Run: headless pygame with SDL's dummy video driver; simulated clock (each Clock.tick advances the game by its frame time, no real sleeping); random seed 0; keys injected as events and as key.get_pressed() state; no mouse input.
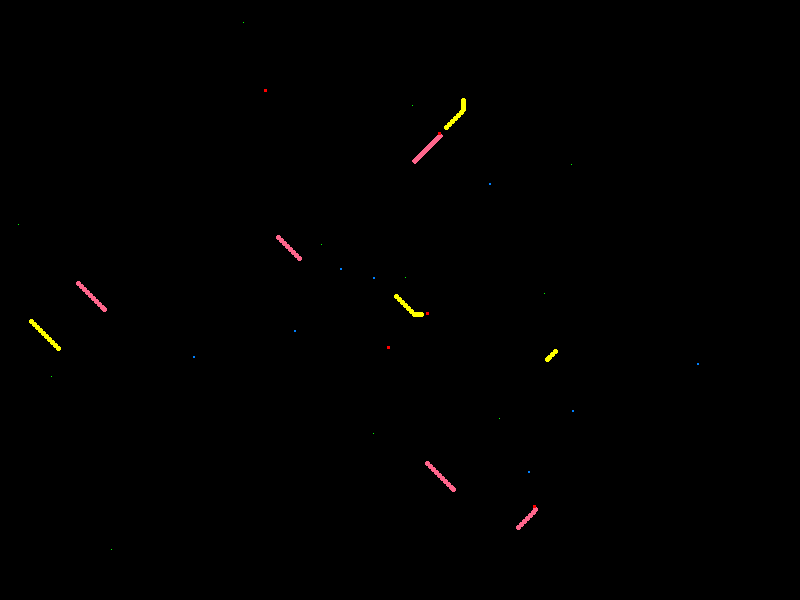
Frame 1 of 4 · flips 1–60 · no input
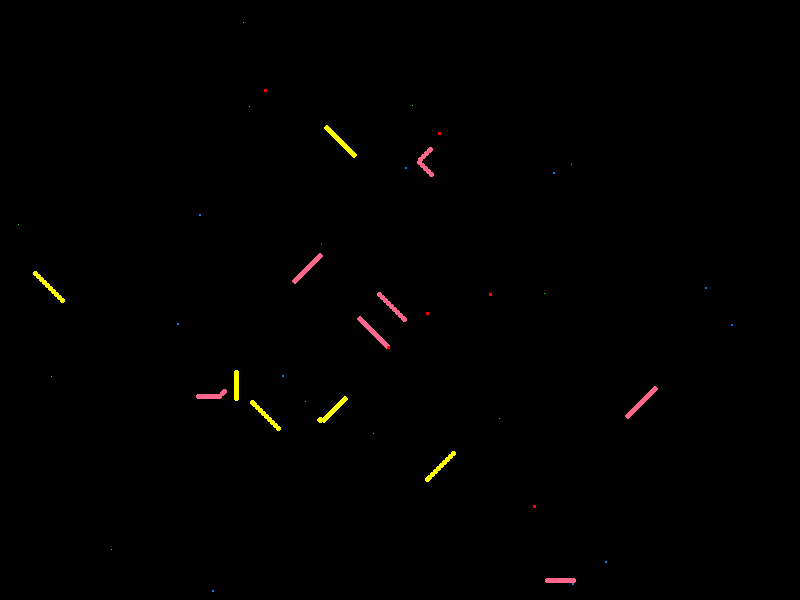
Frame 2 of 4 · flips 61–180 · tapped SPACE, RETURN · held RIGHT (→), D
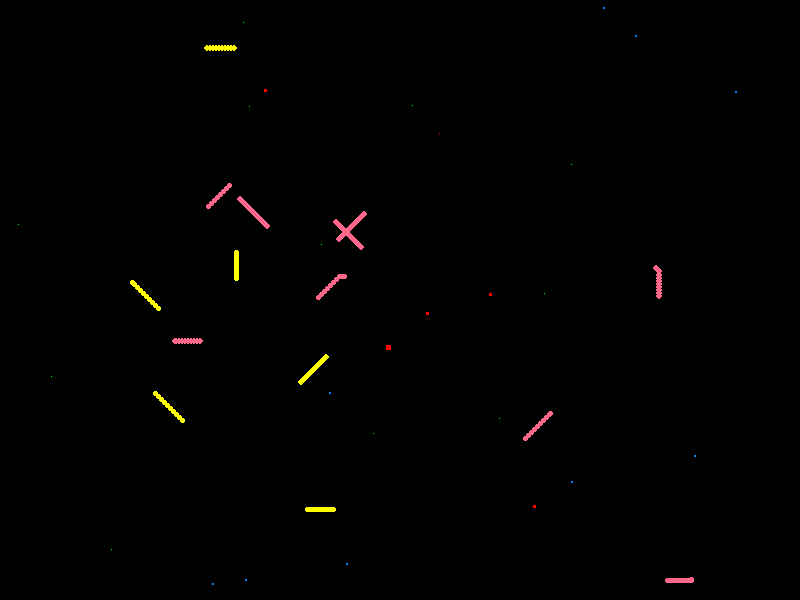
Frame 3 of 4 · flips 181–300 · held DOWN (↓), S
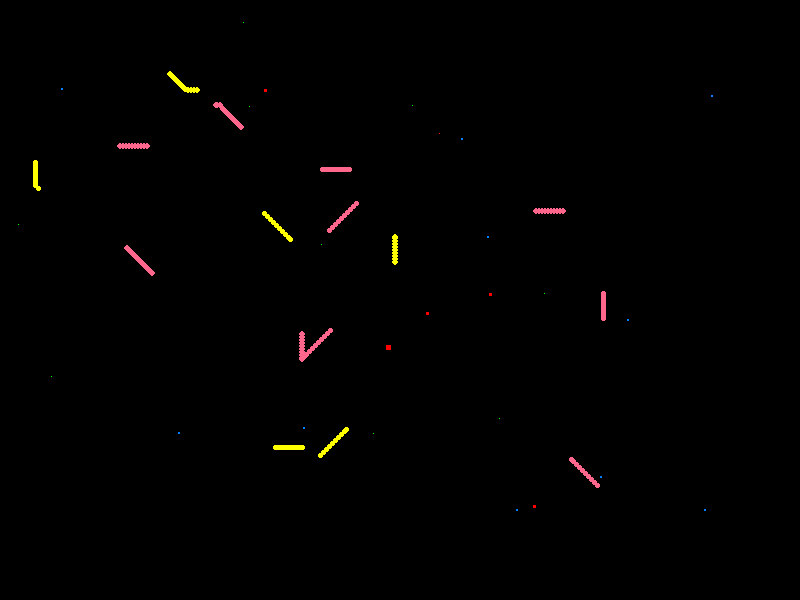
Frame 4 of 4 · flips 301–420 · held LEFT (←), A, UP (↑), W

The pygame program that drew these frames:

import pygame
import sys
from pygame.locals import *
from random import randint
from collections import deque

pygame.init()
pygame.event.set_allowed([QUIT])
UNIVERSE_WIDTH = 800
UNIVERSE_HEIGHT = 600
flags = DOUBLEBUF | HWACCEL
screen = pygame.display.set_mode((UNIVERSE_WIDTH, UNIVERSE_HEIGHT), flags)
screen.set_alpha(None) #Alpha isnt really needed yet.

pygame.display.set_caption('Microverse')
done = False
clock = pygame.time.Clock()

extinction_list = []
particles = []
food_available = []
cubeanoids = []
big_reds = []
elipsalottles = []

particles_append = particles.append
food_available_append = food_available.append
cubeanoids_append = cubeanoids.append
big_reds_append = big_reds.append
elipsalottles_append = elipsalottles.append
extinction_list_append = extinction_list.append

particles_remove = particles.remove
food_available_remove = food_available.remove
cubeanoids_remove = cubeanoids.remove
big_reds_remove = big_reds.remove
elipsalottles_remove = elipsalottles.remove

def DisposeToParticle(mass, x, y):
    for i in range(mass):
        particles_append(particle("particle" + str(len(particles)), x, y))

class base_object(object):
    name = ''
    color = (0, 128, 255)

    x = 30
    y = 30
    size = 10

    def __init__(self, objtype, name, size, color, x, y):
        self.name = name
        self.x = x
        self.y = y
        self.size = size
        self.color = color

    def draw(self):
        pygame.draw.rect(screen, self.color, pygame.Rect(self.x, self.y, self.size, self.size))

    def getRect(self):
        rectsize = self.size if self.size >= 3 else 3
        return pygame.Rect(self.x, self.y, rectsize, rectsize)

    def CheckCollision(self, oobj):
        return self.getRect().colliderect(oobj.getRect())

class food(base_object):
    energy = 200    
    def __init__(self, name, x, y):
        base_object.__init__(self, "food", name, 1, (0,255,0), x, y)
        
class entity(base_object):
    is_dead = False
    max_energy = 1
    energy = 1
    energy_expenditure = 1
    
    def __init__(self, objtype, name, size, color, x, y, max_energy, start_energy, living_energy_expenditure):
        self.max_energy = max_energy
        self.energy = start_energy
        self.energy_expenditure = living_energy_expenditure
        base_object.__init__(self, objtype, name, size, color, x, y)

class animal(entity):
    targetx = 0
    targety = 0
    velocity = 1
    current_attention_span = 0
    max_attention_span = 10000
    is_adult = False

    freeze_counter = 0
    
    def __init__(self, objtype, name, size, color, x, y, max_energy, start_energy, living_energy_expenditure, velocity):
        self.targetx = x
        self.targety = y
        self.velocity = velocity
        entity.__init__(self, objtype, name, size, color, x, y, max_energy, start_energy, living_energy_expenditure)

    def getNewTarget(self):
        self.targetx = randint(0, UNIVERSE_WIDTH - self.size)
        self.targety = randint(0, UNIVERSE_HEIGHT - self.size)

    def eat(self, energy_value):
        self.energy += energy_value - self.energy_expenditure

    def need_to_eat(self):
        if(self.energy <= self.max_energy): # / 2):
            return True
        else:
            return False

    def want_to_mate(self):
        if(self.energy >= self.max_energy / 2 and self.is_adult):
            return bool(randint(0, 1))
        else:
            return False

    def want_to_eat(self):
        if(self.need_to_eat()):
            return True
        else:
            if(self.current_attention_span == 0):
                return bool(randint(0, 1))
            else:
                return False
        
    def NeedToMove(self):
        if(self.energy <= self.max_energy / 2):
            return True
        else:
            return False

    def WantToMove(self):
        if(self.energy > 1000):
            return bool(randint(0, 1))
        else:
            return self.NeedToMove()

    def Wanna(self):
        if(self.current_attention_span == 0):
            return bool()
        else:
            return False

    def move(self):
        movx = 0
        movy = 0
        difx = self.targetx - self.x
        dify = self.targety - self.y
        if(self.targetx < self.x): movx = -self.velocity if difx < -self.velocity - 1 else difx
        if(self.targetx > self.x): movx = self.velocity if difx > self.velocity - 1 else difx
        if(self.targety < self.y): movy = -self.velocity if dify < -self.velocity - 1 else dify
        if(self.targety > self.y): movy = self.velocity if dify > self.velocity - 1 else dify
        expval = movx if movx > movy else movy
        self.energy -= self.energy_expenditure * expval

        #Check for freeze to ensure no one gets stuck
        if(self.x == movx and self.y == movy):
            self.freeze_counter += 1
            if(self.freeze_counter == 1000):
                self.freeze_counter == 0
                self.current_attention_span == 0
                self.getNewTarget()
        self.x += movx
        self.y += movy
        if(self.x + self.size >= UNIVERSE_WIDTH): self.x = UNIVERSE_WIDTH - self.size
        if(self.x < 0): self.x = 0
        if(self.y + self.size >= UNIVERSE_HEIGHT): self.y = UNIVERSE_HEIGHT - self.size
        if(self.y < 0): self.y = 0

    def process(self):
        if(self.current_attention_span > 0): self.current_attention_span -= 1

class particle(animal):
    particle_type = 0
    
    def __init__(self, name, x, y):
        self.particle_type = randint(0, 4)
        animal.__init__(self, "particle", name, 1, (0,255,0), x, y, 1, 1, 0, 3)

    def move(self):        
        if(self.x == self.targetx and self.y == self.targety):
            self.getNewTarget()

        super(particle, self).move()

    def process(self):
        if(self.targetx == 0 and self.targety == 0): self.getNewTarget()
        super(particle, self).process()

#Double cell life, never grows but able to self-replicate
class cubeanoid(animal):
    
    def __init__(self, name, x, y):
        #print(name + ": I'm Alive!")
        animal.__init__(self, "cubenoid", name, 2, (0,128,255), x, y, 10000, 5000, 1, 3)

    def move(self):
        if(self.energy >= self.max_energy):
            self.energy -= self.energy_expenditure
            
        elif(self.energy <= 0):
            self.is_dead = True
            cubeanoids_remove(cn)
            DisposeToParticle(cn.size, cn.x, cn.y)
            #print(self.name + " died. RIP.")
            return
        
        if(self.x == self.targetx and self.y == self.targety and (self.NeedToMove() or self.WantToMove())):
            self.getNewTarget()

        super(cubeanoid, self).move()

    def CanSplit(self):
        return self.energy >= self.max_energy - 1000

    def process(self):
        if((self.WantToMove() or self.NeedToMove()) and (self.targetx == 0 and self.targety == 0)):
           self.getNewTarget()
        super(cubeanoid, self).process()

#Static, unmoving creature that absorbs any cubanoids stupid enough to crawl inside.
#Will grow and shrink based on energy.
class BigRed(entity):
    hunger = 10000
    eat_expenditure = 1

    def __init__(self, name, x, y):
        #print(name + ": I Live.")
        entity.__init__(self, "bigred", name, 3, (255,0,0), x, y, 100000, 50000, 2)

    def need_to_eat(self):
        if(self.energy <= self.max_energy / 2):
            return True
        else:
            return False
    
    def eat(self, energy_value):         
        self.energy += (energy_value / 2) - self.eat_expenditure
        self.size += 2
        self.hunger -= energy_value / 2
        self.x -= 1
        self.y -= 1
        if(self.energy >= self.max_energy):
            pass #marker for something to happen at full energy.
            
    def process(self):
        self.energy -= self.energy_expenditure
        self.hunger += 1

        if(self.energy > 0 and self.energy <= self.max_energy / 4):
            if(self.size > 0): self.size -= 2
            if(self.size > 0):
                self.hunger -= 1
                self.energy += self.energy / self.size / 2
                self.x += 1
                self.y += 1

        if(self.size <= 0 or self.energy <= 0):
            self.is_dead = True
            big_reds_remove(bg)
            DisposeToParticle(bg.size, bg.x, bg.y)

#Slightly intelligent moving creature that eats BigReds.
class elipsalottle(animal):
    hunger = 5000
    eat_expenditure = 3
    mate_expenditure = 3000
    poo_timer = 0
    disposal = 0
    field_of_vision = 1000
    gender = "male"
    max_size = 15
    birth_limit = 5 #elipsalottles have a finite ability to reproduce. This limit is applied to both male and females.

    tail_length = 10
    tail_update_timer = 0

    def __init__(self, name, x, y):
        #print(name + ": What am I?")
        self.gender = "male" if randint(0, 1) == 0 else "female"
        startsize = 5
        base_color = (255,255,0) if(self.gender == "male") else (255,102,140)

        self.tails = deque()
        for i in range(1, self.tail_length):
           self.tails.append(base_object('tail', 'tail', self.size, base_color, x, y))

        animal.__init__(self, "elipsalottle", name, 5, base_color, x, y, 10000, 5000, 2, 1)
        
    def getFieldOfView(self):
        return pygame.Rect(self.x - 25, self.y - 25, 50, 50)

    def draw(self):
        for tail in self.tails:
           pygame.draw.ellipse(screen, tail.color, pygame.Rect(tail.x, tail.y, self.size, self.size))
           
        pygame.draw.ellipse(screen, self.color, pygame.Rect(self.x, self.y, self.size, self.size))

    def need_to_poo(self):
        if(self.disposal > 0):
            return True
        else:
            return False

    def poo(self):
        if(self.poo_timer == 0 and self.need_to_poo()):
            self.energy = self.max_energy
            ScatterFood(int(self.disposal), self.x, self.y)
            if(bool(randint(0, 1))): DropBigRedSeed(self.name, self.x, self.y)
            self.disposal = 0
        
    def eat(self, energy_value):
        if(energy_value > 0):
            self.energy += energy_value - self.eat_expenditure
            self.hunger -= energy_value / 2
            if(self.energy > self.max_energy):
                if(self.size < self.max_size):
                    self.size += 1
                else:
                    self.is_adult = True
                self.disposal = (self.energy - self.max_energy) / 200 # + (self.energy / 4)) / 200
                self.poo_timer = 1000

    def mate(self):
        self.birth_limit -= 1
        self.energy -= self.mate_expenditure
        self.getNewTarget()
        if(self.birth_limit == 0): self.is_dead = True #sorry....
        
    def move(self):
        if(self.targetx == 0 and self.targety == 0): return
        if(self.energy >= self.max_energy):
            self.energy -= self.energy_expenditure
        
        if(self.x == self.targetx and self.y == self.targety and (self.NeedToMove() or self.WantToMove())):
            self.getNewTarget()

        if self.tail_update_timer == 0:
           self.tails.rotate(1)
           self.tails[0].x = self.x
           self.tails[0].y = self.y
           self.tail_update_timer = 3

        super(elipsalottle, self).move()
            
    def process(self):
        if(self.poo_timer > 0): self.poo_timer -= 1
        if self.tail_update_timer > 0: self.tail_update_timer -= 1
        
        self.poo()
        
        if(self.energy > 0): self.energy -= self.energy_expenditure
        if((self.WantToMove() or self.NeedToMove()) and (self.targetx == 0 and self.targety == 0)):
           self.getNewTarget()

        if(self.energy <= 0):
            self.is_dead = True
            elipsalottles_remove(el)
            DisposeToParticle(el.size, el.x, el.y)
            #print(self.name + " died. RIP.")
            return
        
        super(elipsalottle, self).process()

    def CheckFieldOfView(self, oobj):
        return self.getFieldOfView().colliderect(oobj.getRect())

    def ChoseToGoToFood(self, big_red):
        if(self.targetx != big_red.x or self.targety != big_red.y):
            if(self.need_to_eat() or self.want_to_eat() or self.Wanna()):
               self.targetx = big_red.x
               self.targety = big_red.y
               self.current_attention_span = self.max_attention_span

    def switch_gender(self):
        if(self.gender == "male"):
            self.gender == "female"
            self.color = (255,102,140)
        else:
            self.gender == "male"
            self.color = (255,255,0)

        print(self.name + " has become a " + self.gender + ".")

def SpawnParticle():
    particles_append(particle("particle" + str(len(particles)), randint(0, UNIVERSE_WIDTH - 5), randint(0, UNIVERSE_HEIGHT - 5)))

def SpawnParticles(amnt):
    for i in range(amnt):
        particles_append(particle("particle" + str(len(particles)), randint(0, UNIVERSE_WIDTH - 5), randint(0, UNIVERSE_HEIGHT - 5)))

def SpawnFood():
    food_available_append(food("food" + str(len(food_available)), randint(0, UNIVERSE_WIDTH - 5), randint(0, UNIVERSE_HEIGHT - 5)))

def ScatterFood(amount, basex, basey):
    for i in range(amount):
        spread = 50
        food_available_append(food("food" + str(len(food_available)), randint(basex - spread, basex + spread), randint(basey - spread, basey + spread)))

def DropBigRedSeed(droppername, x, y):
    big_reds_append(BigRed("BigRed" + str(len(big_reds)), x, y))

#Add particles to begin the cycle...
SpawnParticles(500)

def CheckExtinctions():
    if("cubenoid" not in extinction_list):
        if len(cubeanoids) == 0:
            print("Cubeanoids are extinct.")
            extinction_list_append("cubenoid")
            
    if("big_red" not in extinction_list):
        if len(big_reds) == 0:
            print("Big Reds are extinct.")
            extinction_list_append("big_red")

    if("elipsalottle" not in extinction_list):
        if len(elipsalottles) == 0:
            print("Elipsalottle are extinct.")
            extinction_list_append("elipsalottle")

while not done:
    screen.fill((0, 0, 0))
    for event in pygame.event.get():
        if(event.type == pygame.QUIT):
            done = True
            pygame.quit()
            sys.exit()

    for p in particles:
        p.process()
        p.move()
        #p.draw()

        for p2 in [x for x in particles if x != p and x.particle_type != p.particle_type and p.CheckCollision(x)]:
            #0-0 = nothing, 0-1 = cubanoid, 0-2 = food, 0-3 = Elipsalottle, 0-4 = Big Red
            if(p.particle_type == 0 and p2.particle_type == 1):
                cubeanoids_append(cubeanoid("cubeanoid" + str(len(cubeanoids)), p.x, p.y))
            elif(p.particle_type == 0 and p2.particle_type == 2):
                food_available_append(food("food" + str(len(food_available)), p.x, p.y))
            elif(p.particle_type == 0 and p2.particle_type == 3):
                elipsalottles_append(elipsalottle("elipsalottle" + str(len(elipsalottles)), p.x, p.y))
            elif(p.particle_type == 0 and p2.particle_type == 4):
                big_reds_append(BigRed("BigRed" + str(len(big_reds)), p.x, p.y))
                
            try:
                particles_remove(p)
                particles_remove(p2)
            except:
                #sometimes particles can't be removed because at this point they are already gone.
                #print("Problem removing particle")
                pass

    for cn in cubeanoids:        
        for f in [x for x in food_available if cn.CheckCollision(x)]:
            cn.eat(f.energy)
            food_available_remove(f)

        if(cn.CanSplit()):
            cubeanoids_append(cubeanoid(str(cn.name) + str(len(cubeanoids)), cn.x + cn.size, cn.y + cn.size))
            cn.energy = cn.energy / 2
        cn.move()
        cn.draw()

    for el in elipsalottles:       
        #Check if el can see a Big Red
        for bg in [x for x in big_reds if el.CheckFieldOfView(x)]:
            el.ChoseToGoToFood(bg)

            if(el.CheckCollision(bg) > 0 and (el.need_to_eat() or el.want_to_eat())):                    
                energytaken = 5000
                el.eat(energytaken)
                if(bg.energy > 0): bg.energy -= energytaken

        if(el.want_to_mate() and len([x for x in elipsalottles if x.gender != el.gender]) == -1):
            el.switch_gender()

        for el2 in [x for x in elipsalottles if x != el and el.CheckFieldOfView(x) and x.is_adult]: #elipsalottles:
            if(el.CheckCollision(el2)):
                if(el.gender == el2.gender and el.is_adult):
                    if(bool(randint(0, 1))):
                       el2.energy -= 5
                       el2.getNewTarget()
                    else:
                       el.energy -= 5
                       el.getNewTarget()
                else:
                    if(el.want_to_mate() and el2.want_to_mate()):
                        elipsalottles_append(elipsalottle(str(el.name) + str(len(cubeanoids)), el.x + el.size, el.y + el.size))
                        el.mate()
                        el2.mate()
            elif(el.want_to_mate() and el.gender != el2.gender):
                el.targetx = el2.targetx
                el.targety = el2.targety
        
        el.process()
        el.move()
        el.draw()

    for bg in big_reds:       
        if(bg.need_to_eat()):
            for cn in [x for x in cubeanoids if bg.CheckCollision(x) > 0]:
                bg.eat(cn.energy)
                #print(cn.name + " was eaten by " + bg.name)
                cubeanoids_remove(cn)
                DisposeToParticle(cn.size, cn.x, cn.y)

            for bg2 in [x for x in big_reds if x != bg and bg.CheckCollision(x)]:
                #absorb the other big red
                bg.eat(bg2.energy)
                big_reds_remove(bg2)
                        
        bg.process()
        bg.draw()

    for f in food_available: f.draw()

    CheckExtinctions()
    pygame.display.flip()
    clock.tick(60)
